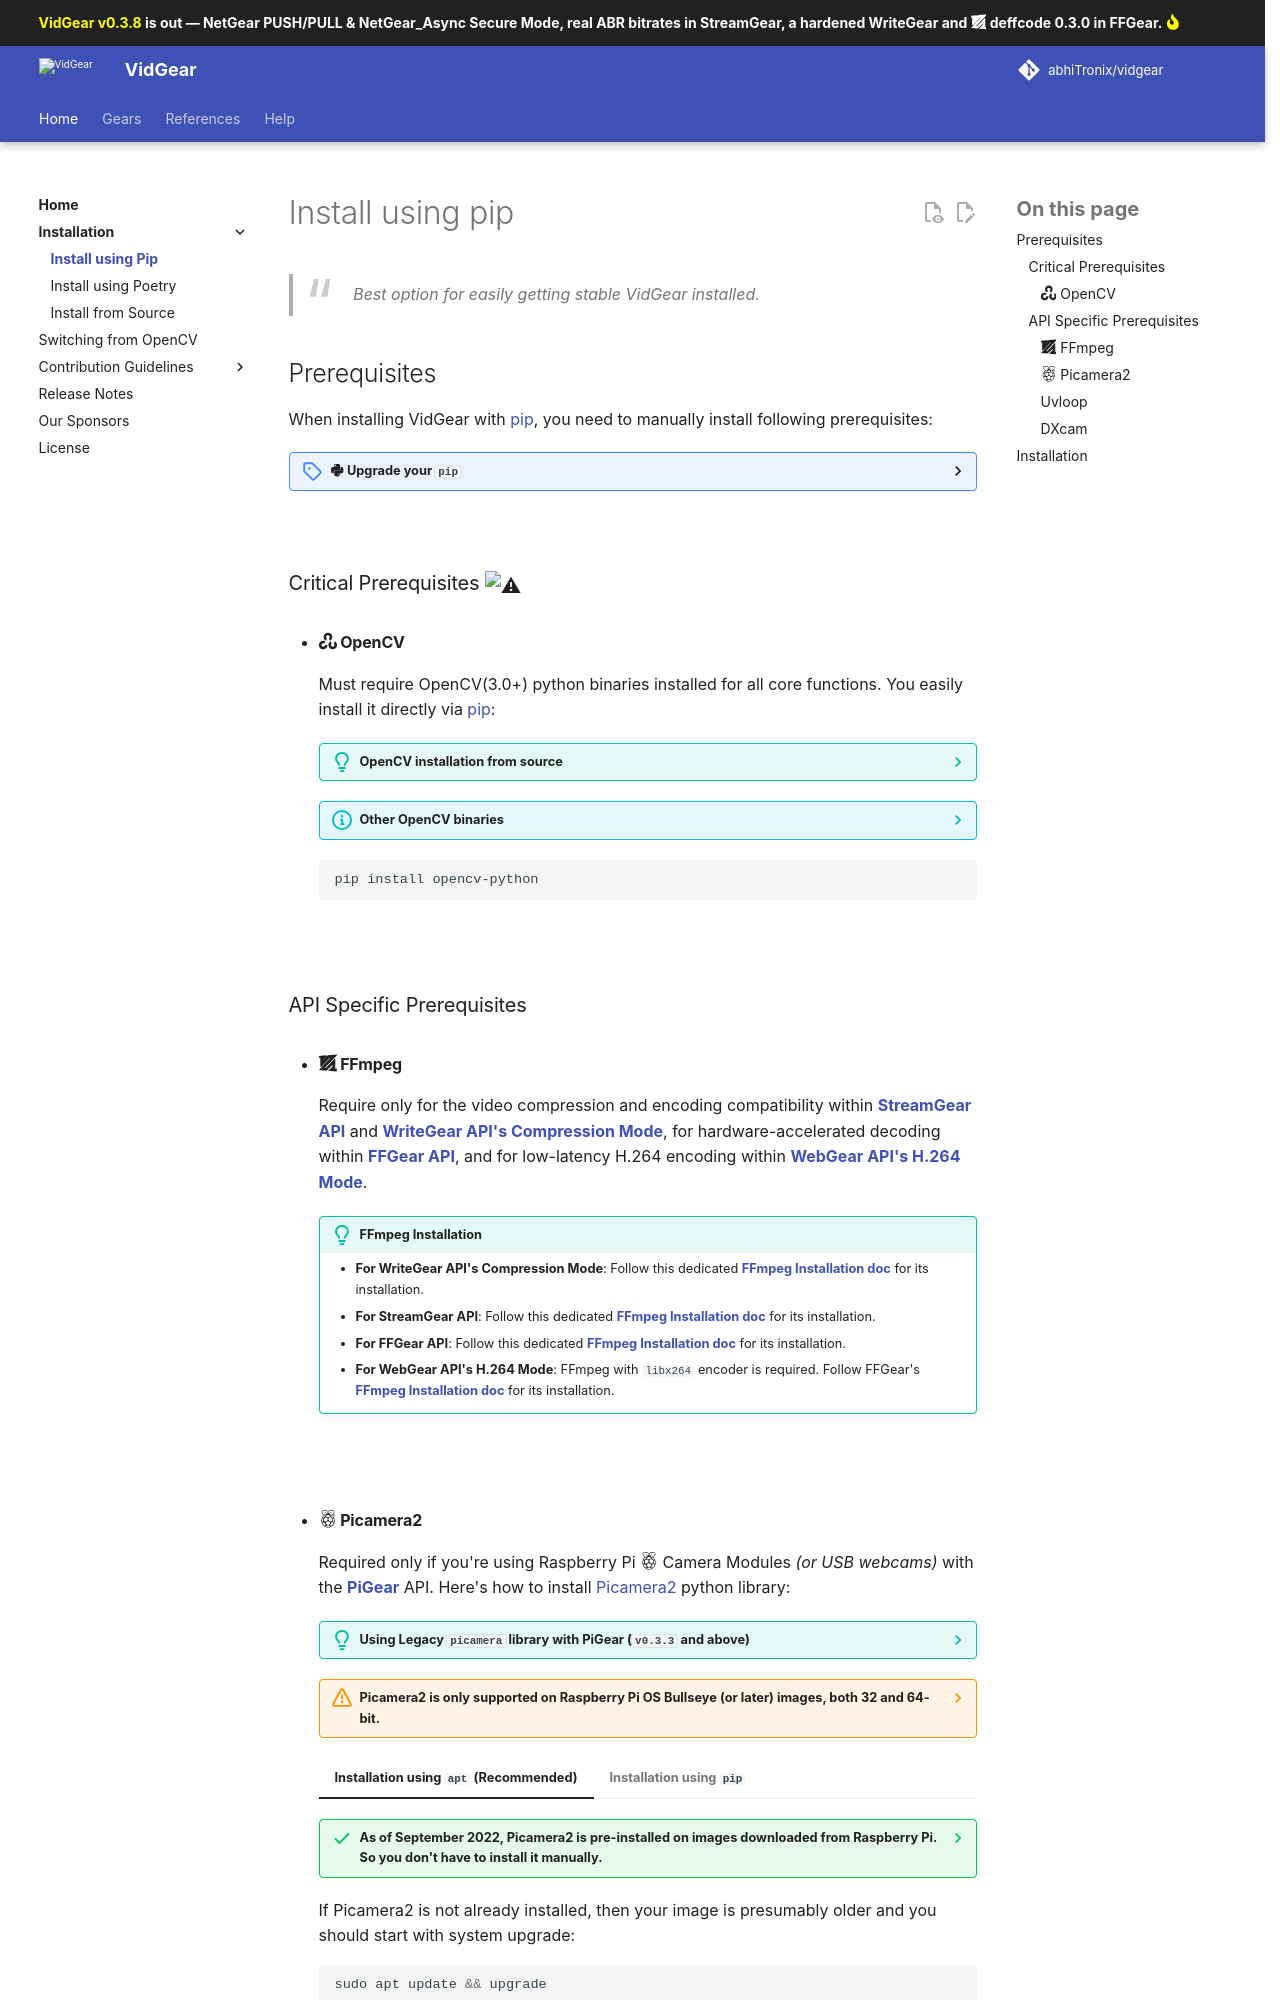

repository: abhiTronix/vidgear · page: latest/installation/pip_install/index.html · generator: mkdocs

<!--
===============================================
vidgear library source-code is deployed under the Apache 2.0 License:

Copyright (c) 2019 Abhishek Thakur(@abhiTronix) <abhi.una12@gmail.com>

Licensed under the Apache License, Version 2.0 (the "License");
you may not use this file except in compliance with the License.
You may obtain a copy of the License at

   http://www.apache.org/licenses/LICENSE-2.0

Unless required by applicable law or agreed to in writing, software
distributed under the License is distributed on an "AS IS" BASIS,
WITHOUT WARRANTIES OR CONDITIONS OF ANY KIND, either express or implied.
See the License for the specific language governing permissions and
limitations under the License.
===============================================
-->

# Install using pip

> _Best option for easily getting stable VidGear installed._

## Prerequisites

When installing VidGear with [pip](https://pip.pypa.io/en/stable/installing/), you need to manually install following prerequisites:


??? alert ":fontawesome-brands-python: Upgrade your `pip`"

    ==It strongly advised to upgrade to latest `pip` before installing vidgear to avoid any undesired installation error(s).==

    There are two mechanisms to upgrade `pip`:

    === "`pip`"

        You can use existing `pip` to upgrade itself:

        ??? info "Install `pip` if not present"

            * Download the script, from https://bootstrap.pypa.io/get-pip.py.
            * Open a terminal/command prompt, `cd` to the folder containing the `get-pip.py` file and run:

            === ":material-linux: Linux / :material-apple: MacOS"

                ```sh
                python get-pip.py
                
                ```

            === ":fontawesome-brands-windows: Windows"

                ```sh
                py get-pip.py
                
                ```
            More details about this script can be found in [pypa/get-pip’s README](https://github.com/pypa/get-pip).


        === ":material-linux: Linux / :material-apple: MacOS"

            ```sh
            python -m pip install pip --upgrade
            
            ```

        === ":fontawesome-brands-windows: Windows"

            ```sh
            py -m pip install pip --upgrade
            
            ```

    === "`ensurepip`"

        Python also comes with an [`ensurepip`](https://docs.python.org/3/library/ensurepip.html#module-ensurepip) module[^1], which can easily upgrade/install `pip` in any Python environment.

        === ":material-linux: Linux / :material-apple: MacOS"

            ```sh
            python -m ensurepip --upgrade
            
            ```

        === ":fontawesome-brands-windows: Windows"

            ```sh
            py -m ensurepip --upgrade
            
            ```

&thinsp;

### Critical Prerequisites :warning:

* #### :simple-opencv: OpenCV

    Must require OpenCV(3.0+) python binaries installed for all core functions. You easily install it directly via [pip](https://pypi.org/project/opencv-python/):

    ??? tip "OpenCV installation from source"

        You can also follow online tutorials for building & installing OpenCV on [Windows](https://www.learnopencv.com/install-opencv3-on-windows/), [Linux](https://www.pyimagesearch.com/2018/05/28/ubuntu-18-04-how-to-install-opencv/), [MacOS](https://www.pyimagesearch.com/2018/08/17/install-opencv-4-on-macos/) and [Raspberry Pi](https://www.pyimagesearch.com/2018/09/26/install-opencv-4-on-your-raspberry-pi/) machines manually from its source. 

        :warning: Make sure not to install both *pip* and *source* version together. Otherwise installation will fail to work!

    ??? info "Other OpenCV binaries"

        OpenCV maintainers also provide additional binaries via pip that contains both main modules and contrib/extra modules [`opencv-contrib-python`](https://pypi.org/project/opencv-contrib-python/), and for server (headless) environments like [`opencv-python-headless`](https://pypi.org/project/opencv-python-headless/) and [`opencv-contrib-python-headless`](https://pypi.org/project/opencv-contrib-python-headless/). You can also install ==any one of them== in similar manner. More information can be found [here](https://github.com/opencv/opencv-python#installation-and-usage).


    ```sh
    pip install opencv-python       
    ```

&thinsp;
